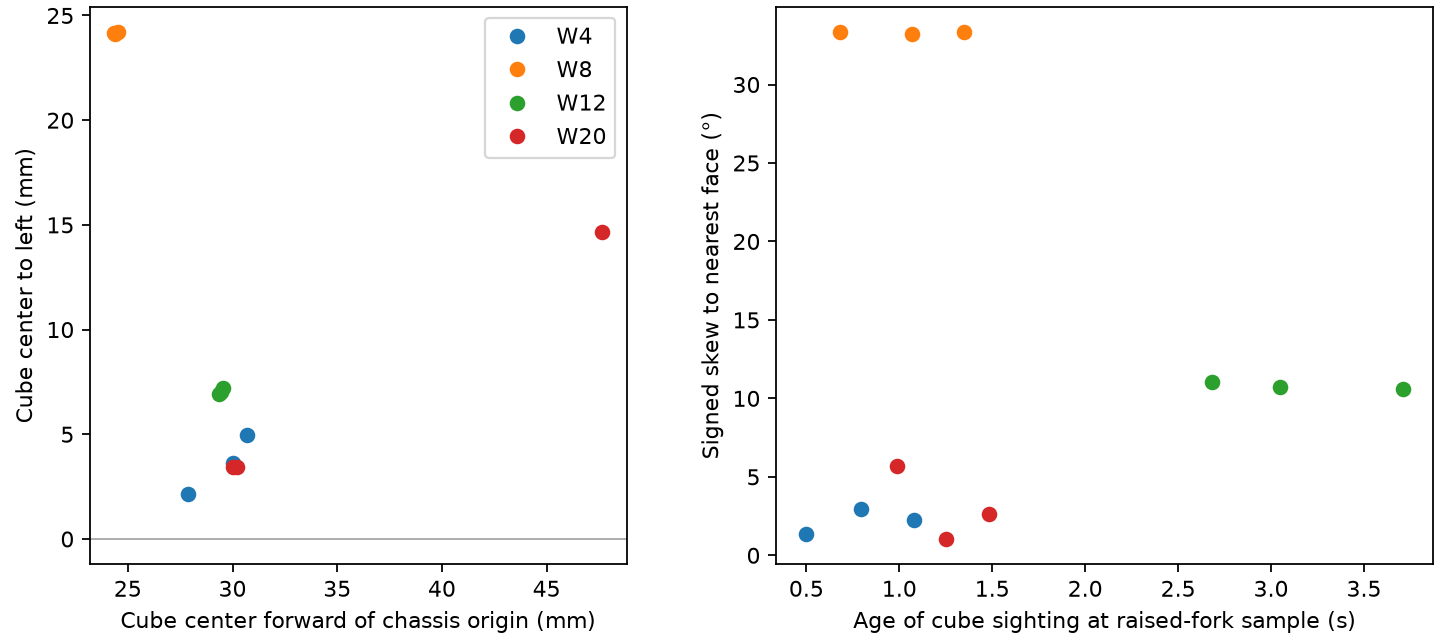

The data file committed next to this chart (first rows):
run, sighting_age_s, forward_mm, left_mm, nearest_face_skew_deg
W4, 1.077, 27.86, 2.165, 2.237
W4, 0.7946, 30, 3.626, 2.978
W4, 0.4976, 30.7, 4.956, 1.359
W8, 1.345, 24.36, 24.16, 33.33
W8, 1.07, 24.38, 24.14, 33.23
W8, 0.6806, 24.55, 24.21, 33.35
W12, 3.712, 29.37, 6.909, 10.57
W12, 3.05, 29.43, 7.013, 10.7
W12, 2.682, 29.53, 7.218, 11.01
W20, 1.485, 30.02, 3.421, 2.657
W20, 1.251, 30.22, 3.461, 1.04
W20, 0.99, 47.65, 14.66, 5.712
